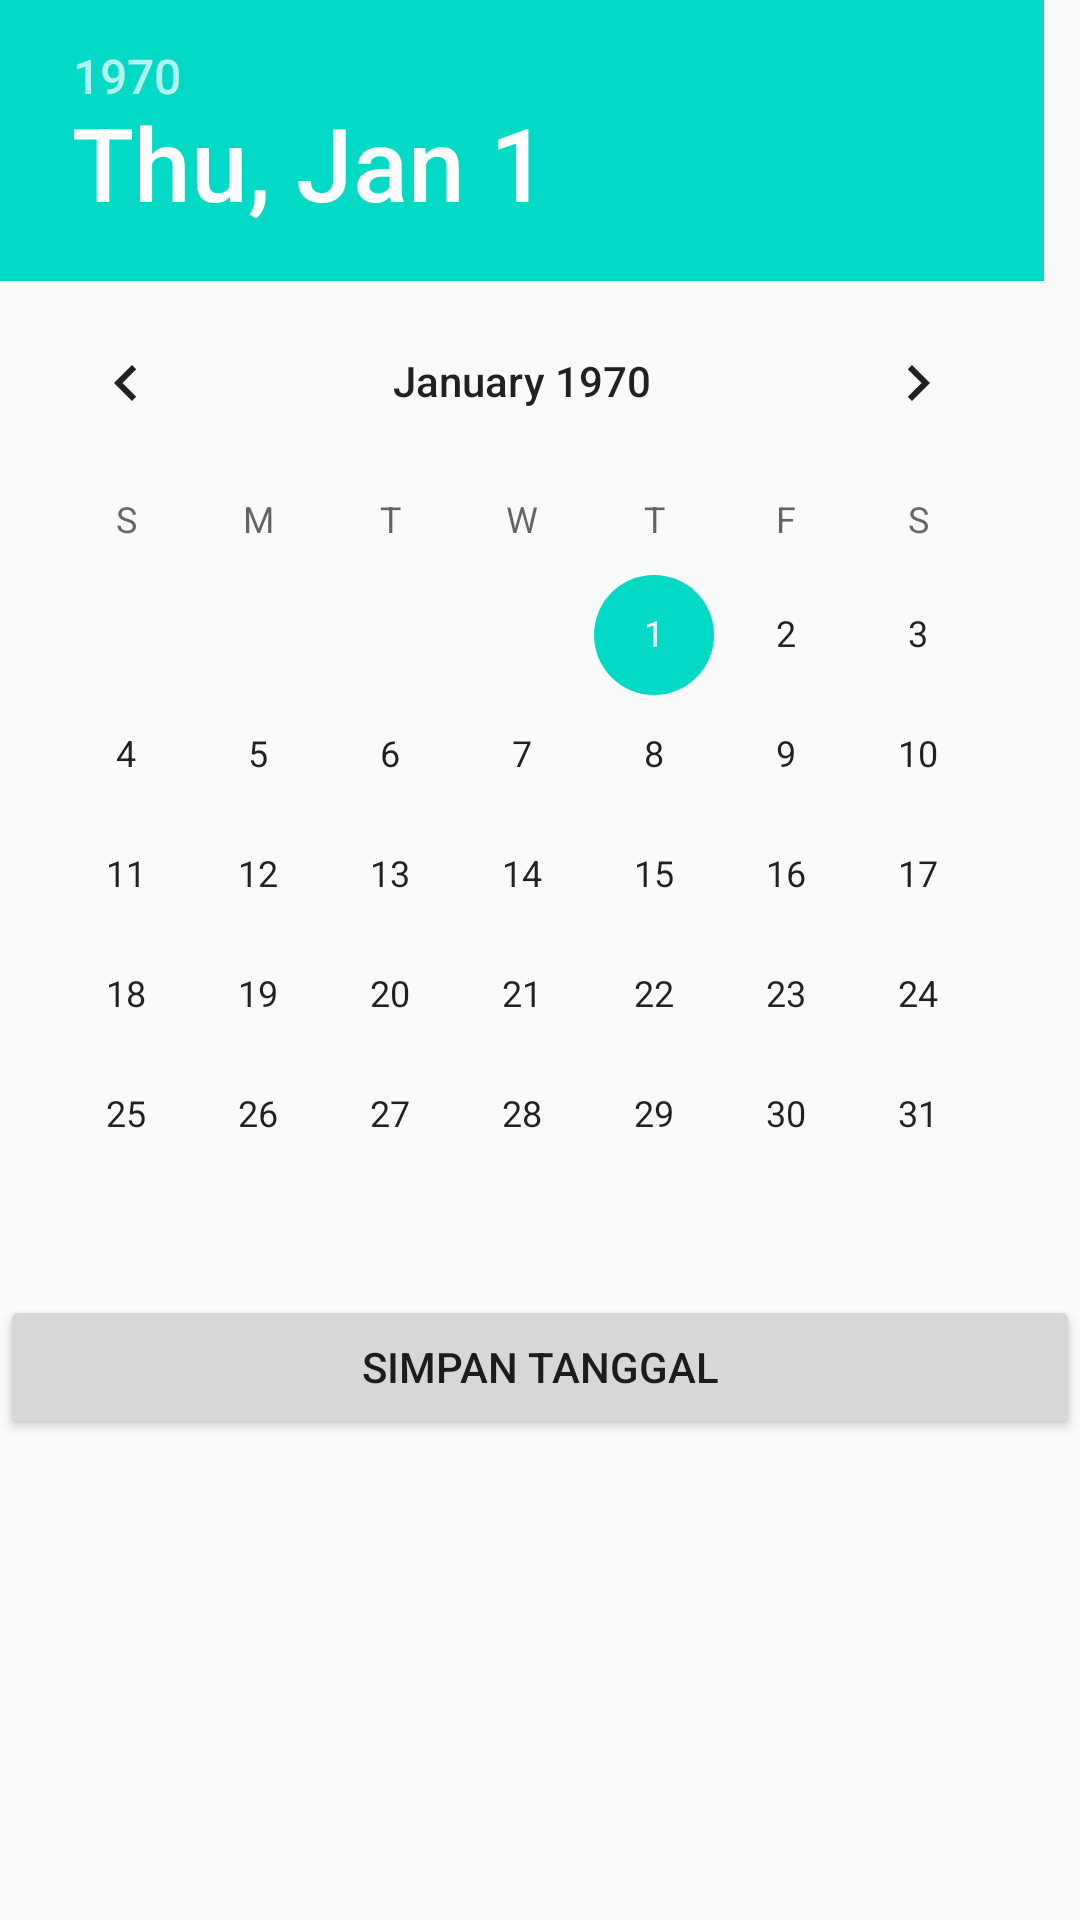

Write the Android layout XML for this screen, with the resource values it uses.
<!-- AndroidManifest.xml: application theme AppTheme -->
<!-- res/layout/date_picker_config.xml -->
<?xml version="1.0" encoding="utf-8"?>
<LinearLayout xmlns:android="http://schemas.android.com/apk/res/android"
    android:layout_width="wrap_content"
    android:layout_height="match_parent"
    android:orientation="vertical">

    <DatePicker
        android:id="@+id/date_picker"
        android:layout_width="wrap_content"
        android:layout_height="wrap_content">

    </DatePicker>

    <Button
        android:id="@+id/btn_save_tgl"
        android:layout_width="match_parent"
        android:layout_height="wrap_content"
        android:layout_gravity="right"
        android:text="Simpan Tanggal" />
</LinearLayout>
<!-- resources referenced by this layout -->
<resources>
  <style name="AppTheme" parent="Theme.AppCompat.Light.NoActionBar">
          
          <item name="colorPrimary">#009688</item>
          <item name="colorPrimaryDark">#00796B</item>
          <item name="colorAccent">@color/colorAccent</item>
      </style>
  <!-- not gathered from this repository: default colours our renderer supplied (Android Studio template values) -->
  <color name="colorAccent">#FF03DAC5</color>
</resources>
